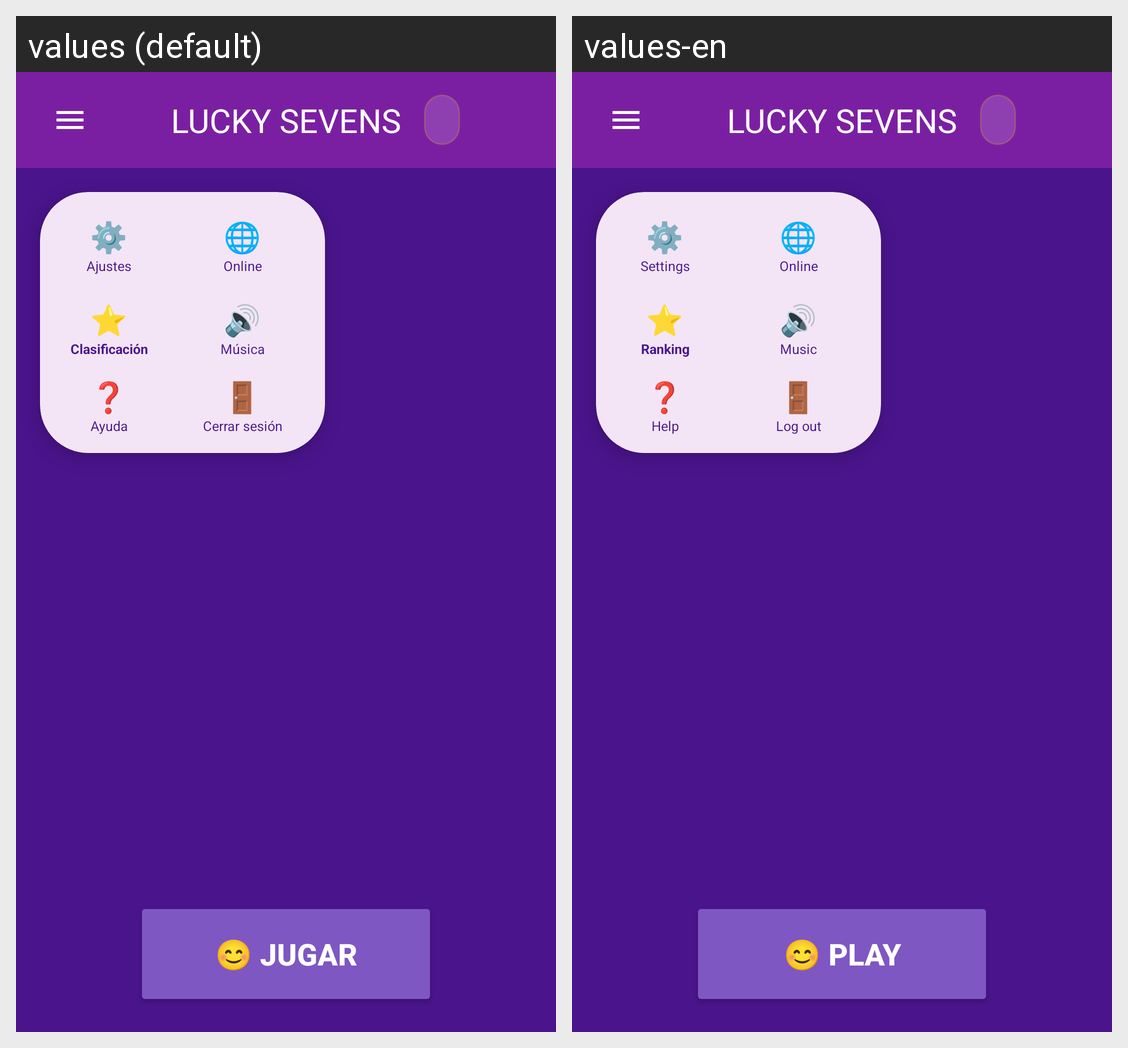

The Android screen above is rendered under two locales of the same app. Produce the string resources it draws, with the default and per-locale values.
Android screen res/layout/activity_main.xml rendered under 2 locales, left to right: values (default), values-en. Device: Nexus 5 (rendered at 1080×1920; each locale shown at half size, 540×960, under a caption strip naming it); theme Theme.LuckySevens.
Strings drawn on this screen, with the default value and each locale's value (text and hints the layout hard-codes, and strings that could not be matched under every locale, appear in the picture but are not listed):

title_lucky_sevens
  values: LUCKY SEVENS
  values-en: LUCKY SEVENS

icon_settings
  values: ⚙️
  values-en: ⚙️

menu_settings
  values: Ajustes
  values-en: Settings

icon_online
  values: 🌐
  values-en: 🌐

menu_online
  values: Online
  values-en: Online

icon_ranking
  values: ⭐
  values-en: ⭐

menu_ranking
  values: Clasificación
  values-en: Ranking

icon_music
  values: 🔊
  values-en: 🔊

menu_music
  values: Música
  values-en: Music

icon_help
  values: ❓
  values-en: ❓

menu_help
  values: Ayuda
  values-en: Help

icon_logout
  values: 🚪
  values-en: 🚪

menu_logout
  values: Cerrar sesión
  values-en: Log out

btn_play
  values: 😊 JUGAR
  values-en: 😊 PLAY
